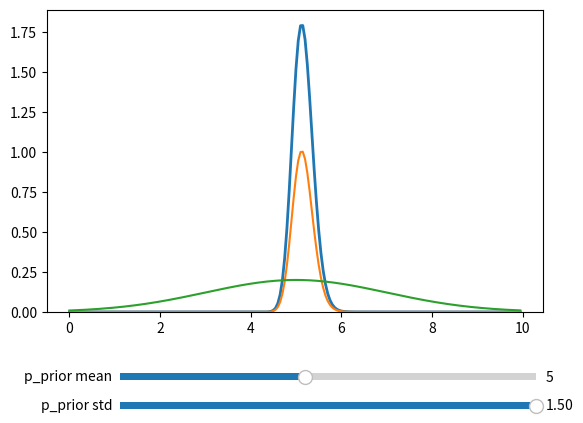

The script that saved this image:
import numpy as np
import matplotlib.pyplot as plt
import scipy.integrate as integrate

from matplotlib.widgets import Slider

trials = np.array(range(7))

r_exp = 5

v_exp = np.array([
    1,
    2,
    3,
    4,
    5,
    6,
    7
])

# [v, i]
observed = np.array([
    [1, 0.194],
    [2, 0.39],
    [3, 0.585],
    [4, 0.78],
    [5, 0.975],
    [6, 1.17],
    [7, 1.366]
])

s_v = float( 0.1 )
s_i = float( 0.1 )
s_r = float( 2 )

def normal_dist(x, u, s):
    density = 1 / ( s * np.sqrt( 2 * np.pi ) ) * np.exp( -1/2 * ( ( x - u ) / s ) ** 2 )

    return density

def p_prior(x):
    density = normal_dist(x, r_exp, s_r)

    # if x >= 0 and x <= 10:
    #     density = 1/10
    # else:
    #     density = 0

    return density

def p_likelihood(x):
    trial_densities = []

    i_exp = v_exp / x

    for n in trials:
        v = observed[n][0]
        i = observed[n][1]

        trial_densities.append( normal_dist( v, v_exp[n], s_v ) * normal_dist( i, i_exp[n], s_i ) )
    
    return np.prod( trial_densities )

p_evidence = integrate.quad( lambda x: p_likelihood(x) * p_prior(x), max( r_exp - 10*s_r, 0.01 ), r_exp + 10*s_r ) [0]

x = np.arange(0, 10, 0.05)
def f(x):
    y = x.copy()

    p_evidence = integrate.quad( lambda x: p_likelihood(x) * p_prior(x), max( r_exp - 10*s_r, 0.01 ), r_exp + 10*s_r ) [0]

    for i in range( len( y ) ):
        y[i] = p_likelihood(x[i]) * p_prior(x[i]) / p_evidence
    
    return y
y = f(x)

r = x[np.argmax(y)]
print(r)

fig, ax = plt.subplots()
line, = ax.plot( x, y, lw=2 )
ax.set_ylim(0, max(y) + 0.1)

fig.subplots_adjust(bottom = 0.25)

axr = fig.add_axes([0.24, 0.1, 0.65, 0.03])
r_slider = Slider(
    ax=axr,
    label='p_prior mean',
    valmin=1,
    valmax=10,
    valinit=r_exp,
)
axs_r = fig.add_axes([0.24, 0.04, 0.65, 0.03])
s_r_slider = Slider(
    ax=axs_r,
    label='p_prior std',
    valmin=0.01,
    valmax=1.5,
    valinit=s_r,
)

def update(val):
    global r_exp, s_r, i_exp
    r_exp = r_slider.val
    s_r = s_r_slider.val

    i_exp = v_exp / r_exp

    y = f(x)

    line.set_ydata(y)

    ax.set_ylim(0, max(0.5, max(y) + 0.1))

r_slider.on_changed(update)
s_r_slider.on_changed(update)

z = x.copy()

for i in range( len( z ) ):
    z[i] = p_likelihood(x[i])

ax.plot(x, z / max(z))

z2 = x.copy()

for i in range( len( z ) ):
    z2[i] = p_prior(x[i])

ax.plot(x, z2)

plt.show()